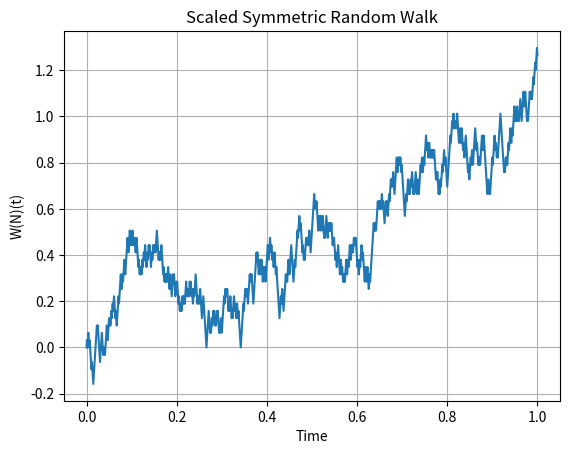

Write the Python code that produced this figure.

# EXPERIMENT 4
# Simulation of a Path of Scaled Symmetric Random Walk

import numpy as np
import matplotlib.pyplot as plt

# Input
N = 1000

# Generate random movements: +1 or -1
steps = np.random.choice([-1, 1], size=N)

# Calculate cumulative sum of movements
random_walk = np.cumsum(steps)

# Scale the random walk
scaled_walk = random_walk / np.sqrt(N)

# Generate time points
time = np.arange(N + 1) / N

# Include initial value zero
scaled_walk = np.insert(scaled_walk, 0, 0)

# Plot the scaled random walk
plt.plot(time, scaled_walk)

plt.title("Scaled Symmetric Random Walk")
plt.xlabel("Time")
plt.ylabel("W(N)(t)")
plt.grid()

plt.show()
